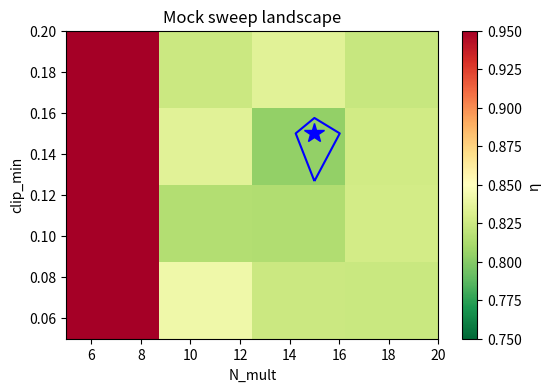

The script that saved this image:
# ==========================================================
# Golden-Universality MOCK sweep – single cell, no L needed
# ==========================================================
import numpy as np, matplotlib.pyplot as plt, itertools

PHI = (1 + np.sqrt(5)) / 2
ETA_TARGET = PHI / 2          # ≈ 0.809017

def mock_eta(clip_min, clip_max, N_mult, r_min):
    delta = 0.0
    if clip_min < 0.08:       delta += 0.3 * (0.08 - clip_min)
    elif clip_min > 0.20:     delta += 0.1 * (clip_min - 0.20)
    if N_mult < 8:            delta += 0.05 * (8 - N_mult)
    if r_min < 2:             delta += 0.1 * (2 - r_min)
    elif r_min > 5:           delta += 0.05 * (r_min - 5)
    return ETA_TARGET + delta + np.random.normal(0, 0.02)

# ---- grid scan ----
clip_mins = np.linspace(0.05, 0.20, 4)
clip_maxs = [10.0, 20.0]
N_mults   = np.linspace(5, 20, 4)
r_mins    = np.linspace(2, 6, 4)

results = []
for cm, cM, nm, rm in itertools.product(clip_mins, clip_maxs, N_mults, r_mins):
    results.append({'clip_min': cm, 'clip_max': cM,
                    'N_mult': nm,   'r_min': rm,
                    'eta': mock_eta(cm, cM, nm, rm)})

best = min(results, key=lambda x: abs(x['eta'] - ETA_TARGET))
print(f"Best (mock): η={best['eta']:.4f}  "
      f"clip_min={best['clip_min']:.3f}  N_mult={best['N_mult']:.1f}  r_min={best['r_min']:.1f}")

# ---- quick plot ----
plt.figure(figsize=(6,4))
eta_grid = np.array([[np.mean([r['eta'] for r in results
                               if abs(r['clip_min']-cm)<1e-3 and abs(r['N_mult']-nm)<1e-1])
                      for nm in N_mults] for cm in clip_mins])
plt.imshow(eta_grid, origin='lower', aspect='auto',
           extent=[N_mults[0], N_mults[-1], clip_mins[0], clip_mins[-1]],
           cmap='RdYlGn_r', vmin=0.75, vmax=0.95)
plt.colorbar(label='η'); plt.contour(N_mults, clip_mins, eta_grid, levels=[ETA_TARGET], colors='b')
plt.plot(best['N_mult'], best['clip_min'], 'b*', ms=15); plt.xlabel('N_mult'); plt.ylabel('clip_min')
plt.title('Mock sweep landscape'); plt.savefig('mock_parameter_sweep.png', dpi=300, bbox_inches='tight'); plt.show()